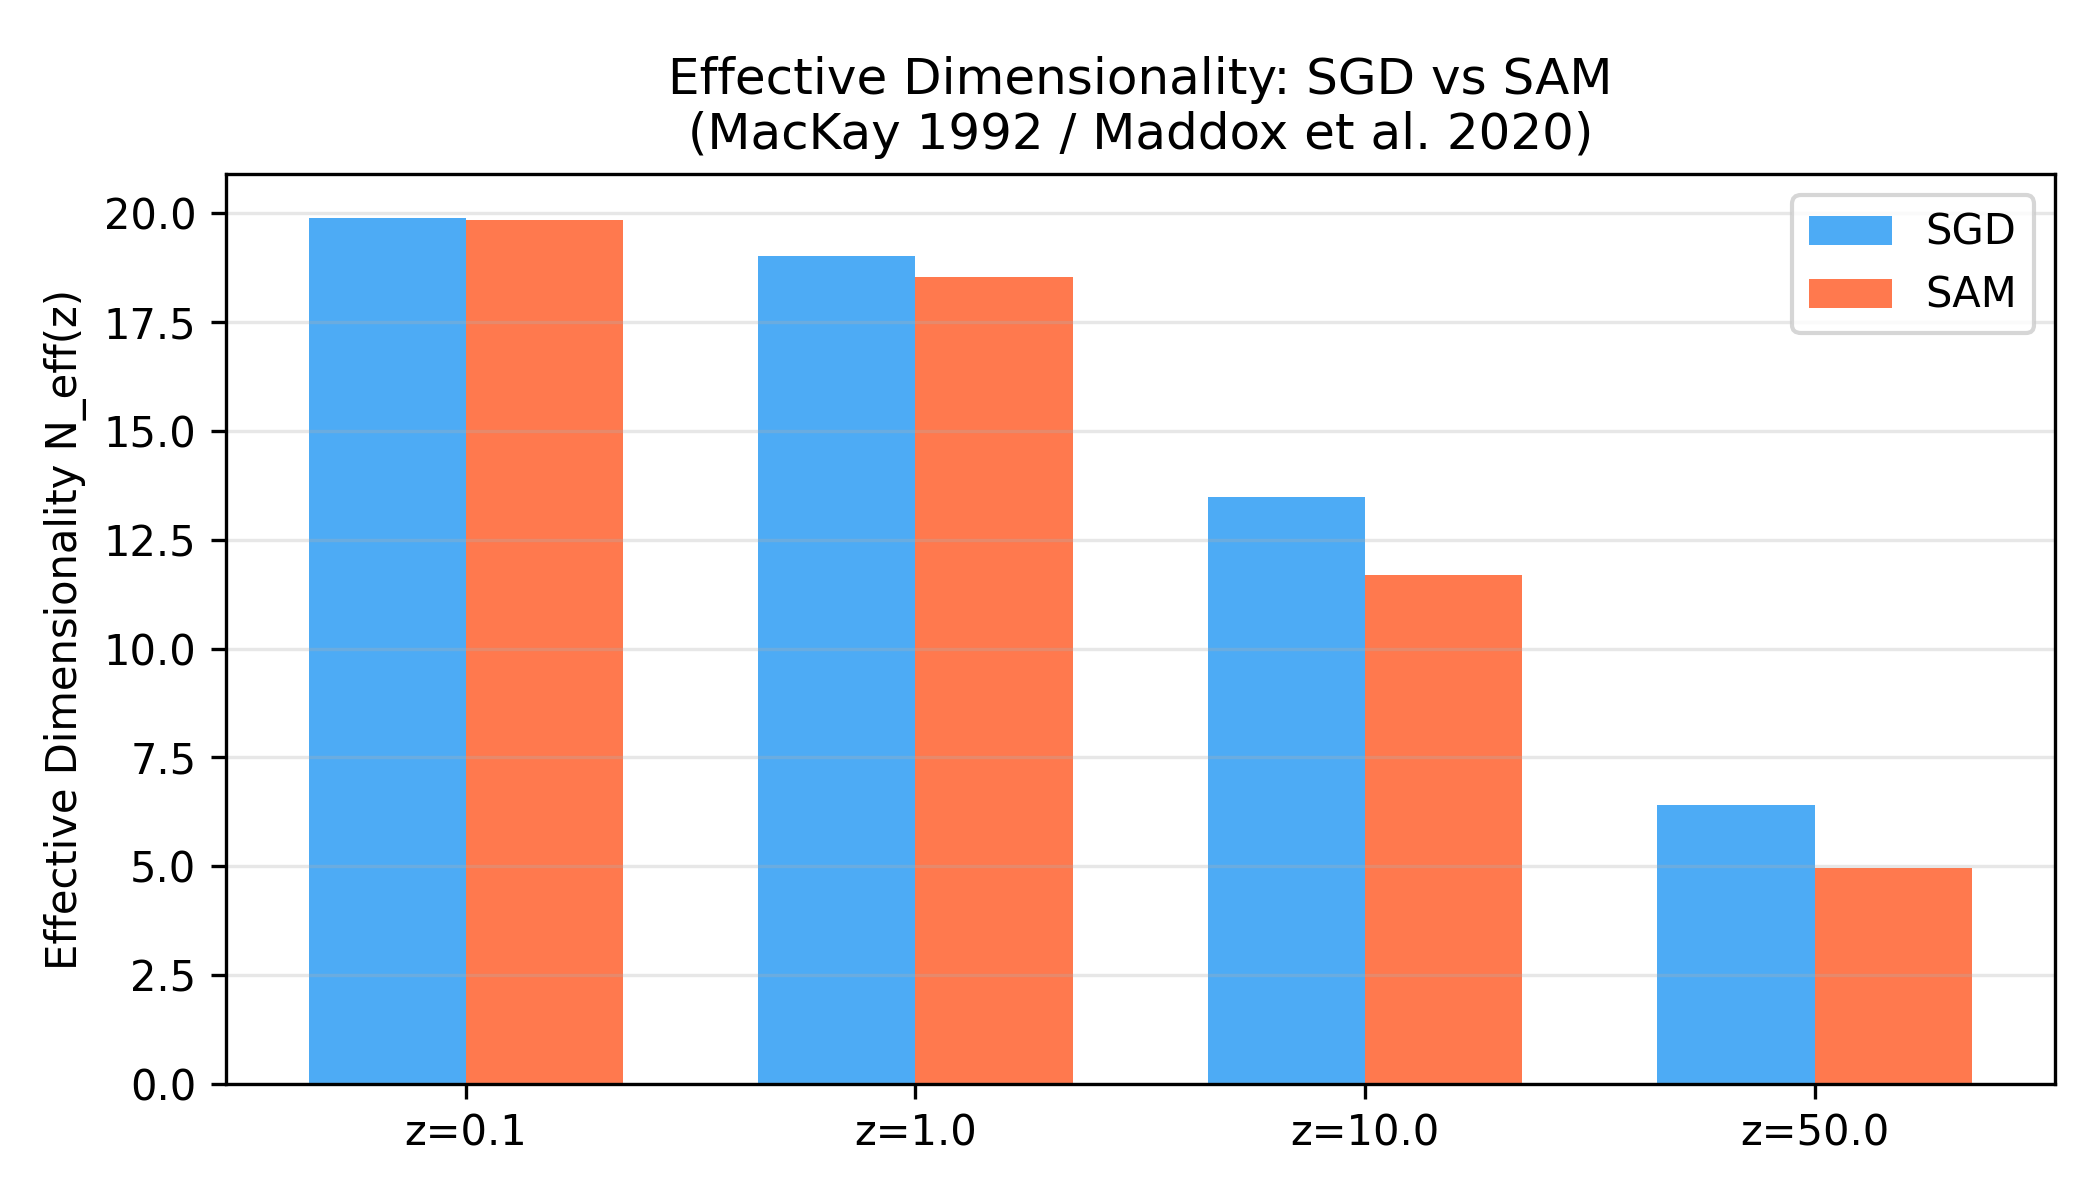

Source data for this figure (header and first rows):
z, SGD_Neff, SAM_Neff
0.1, 19.9, 19.84
1.0, 19.02, 18.53
10.0, 13.49, 11.68
50.0, 6.404, 4.961
